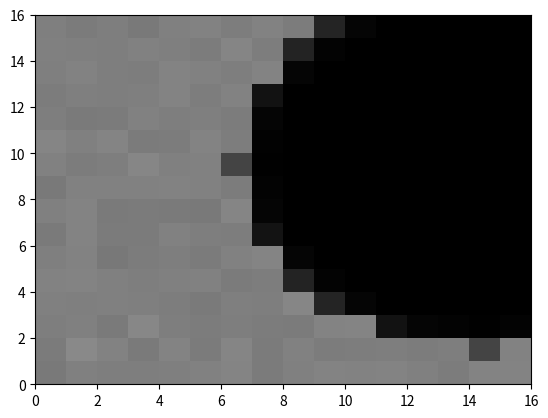

This figure's Python source:
import numpy as np
import matplotlib.pyplot as plt
from scipy.ndimage import gaussian_filter

class SOM:
    def __init__(self, height, width, input_dim):
        self.height = height
        self.width = width
        self.input_dim = input_dim
        self.weights = np.random.random((height, width, input_dim))

    def train(self, inputs, num_epochs=100, initial_learning_rate=0.1, initial_radius=None):
        if initial_radius is None:
            initial_radius = max(self.height, self.width) / 2
        time_constant = num_epochs / np.log(initial_radius)
        
        for epoch in range(num_epochs):
            learning_rate = initial_learning_rate * np.exp(-epoch / num_epochs)
            radius = initial_radius * np.exp(-epoch / time_constant)
            
            for input_vec in inputs:
                bmu_idx = self.find_bmu(input_vec)
                for i in range(self.height):
                    for j in range(self.width):
                        dist_to_bmu = np.linalg.norm(np.array([i, j]) - np.array(bmu_idx))
                        if dist_to_bmu <= radius:
                            influence = np.exp(-dist_to_bmu**2 / (2 * (radius**2)))
                            self.weights[i, j, :] += learning_rate * influence * (input_vec - self.weights[i, j, :])
    
    def find_bmu(self, input_vec):
        bmu_idx = np.argmin(np.linalg.norm(self.weights - input_vec, axis=-1))
        return np.unravel_index(bmu_idx, (self.height, self.width))
    
    def plot_som(self):
        fig, ax = plt.subplots()
        ax.set_xlim(0, self.width)
        ax.set_ylim(0, self.height)
        
        for i in range(self.height):
            for j in range(self.width):
                grayscale_value = np.mean(self.weights[i, j])
                color = (grayscale_value, grayscale_value, grayscale_value)
                ax.add_patch(plt.Rectangle((j, self.height-1-i), 1, 1, facecolor=color, edgecolor='none'))
        
        plt.show()

# helper function to generate inputs
def generate_processed_inputs(num_samples, sigma_r=1.5, h=0.5):
    inputs = []
    for _ in range(num_samples):
        eye1 = np.random.choice([0, 1], size=(16, 16))
        eye2 = np.random.choice([0, 1], size=(16, 16))
        
        # convolve eyes with gaussian function of standard deviation sigma_r
        eye1_convolved = gaussian_filter(eye1, sigma=sigma_r)
        eye2_convolved = gaussian_filter(eye2, sigma=sigma_r)
        
        # adjust activity according to ha_j + (1-h)a_j'
        adjusted_eye1 = h * eye1_convolved + (1 - h) * eye2_convolved
        adjusted_eye2 = h * eye2_convolved + (1 - h) * eye1_convolved
        
        # flatten and concatenate the adjusted convolved eyes to form the input vector
        input_vec = np.concatenate([adjusted_eye1.flatten(), adjusted_eye2.flatten()])
        inputs.append(input_vec)
    return np.array(inputs)

# generate inputs
num_samples = 10
inputs = generate_processed_inputs(num_samples)

# initialize SOM
som = SOM(16, 16, 16*16*2)  
som.train(inputs, num_epochs=100)
som.plot_som()